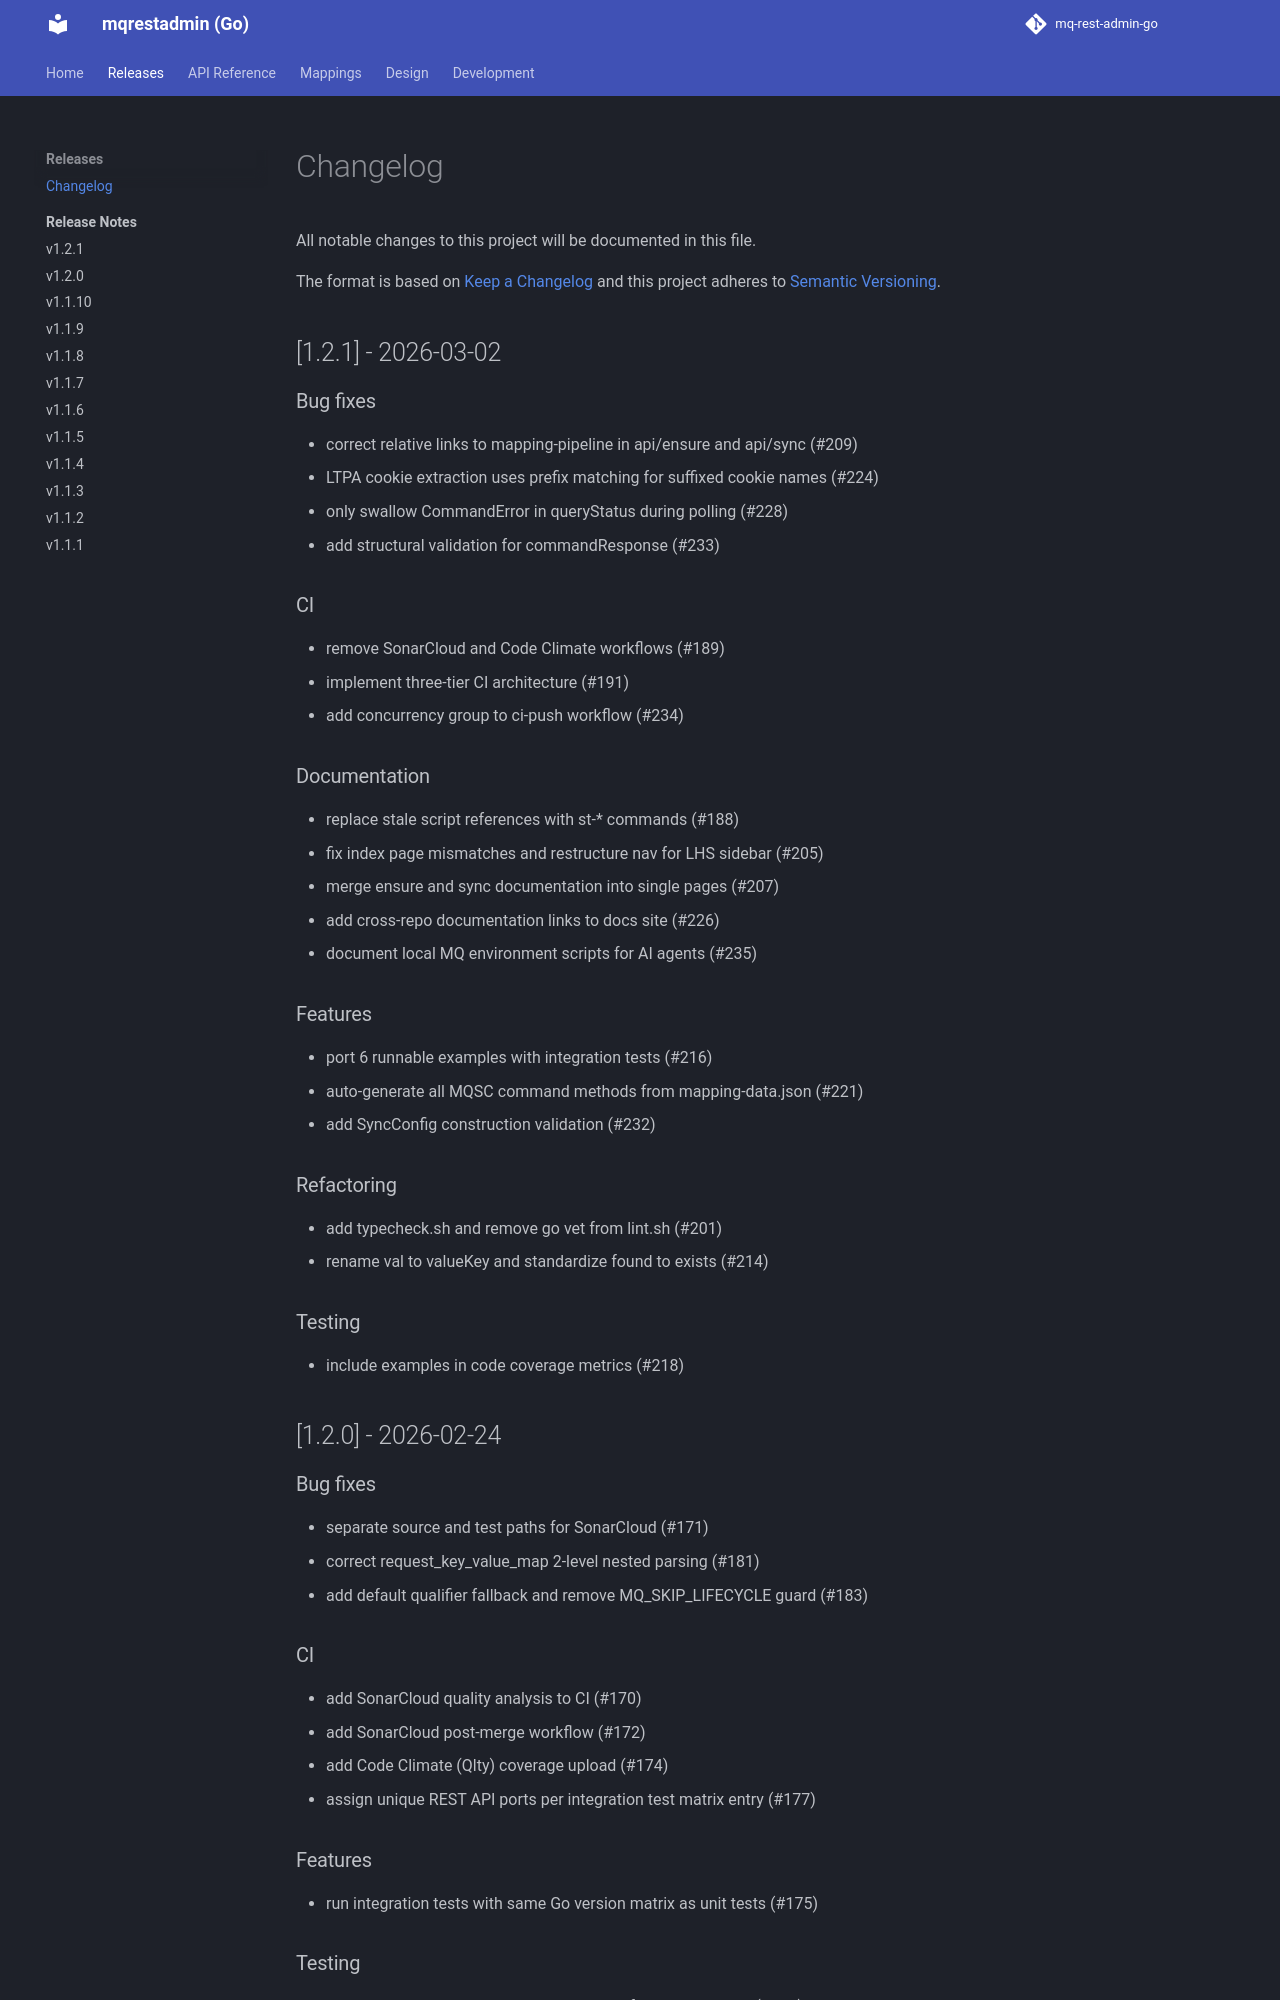

repository: mq-rest-admin-project/mq-rest-admin-go · page: 1.2/changelog/index.html · generator: mkdocs

# Changelog

All notable changes to this project will be documented in this file.

The format is based on [Keep a Changelog](https://keepachangelog.com/)
and this project adheres to [Semantic Versioning](https://semver.org/).

## [1.2.1] - 2026-03-02

### Bug fixes

- correct relative links to mapping-pipeline in api/ensure and api/sync (#209)
- LTPA cookie extraction uses prefix matching for suffixed cookie names (#224)
- only swallow CommandError in queryStatus during polling (#228)
- add structural validation for commandResponse (#233)

### CI

- remove SonarCloud and Code Climate workflows (#189)
- implement three-tier CI architecture (#191)
- add concurrency group to ci-push workflow (#234)

### Documentation

- replace stale script references with st-* commands (#188)
- fix index page mismatches and restructure nav for LHS sidebar (#205)
- merge ensure and sync documentation into single pages (#207)
- add cross-repo documentation links to docs site (#226)
- document local MQ environment scripts for AI agents (#235)

### Features

- port 6 runnable examples with integration tests (#216)
- auto-generate all MQSC command methods from mapping-data.json (#221)
- add SyncConfig construction validation (#232)

### Refactoring

- add typecheck.sh and remove go vet from lint.sh (#201)
- rename val to valueKey and standardize found to exists (#214)

### Testing

- include examples in code coverage metrics (#218)

## [1.2.0] - 2026-02-24

### Bug fixes

- separate source and test paths for SonarCloud (#171)
- correct request_key_value_map 2-level nested parsing (#181)
- add default qualifier fallback and remove MQ_SKIP_LIFECYCLE guard (#183)

### CI

- add SonarCloud quality analysis to CI (#170)
- add SonarCloud post-merge workflow (#172)
- add Code Climate (Qlty) coverage upload (#174)
- assign unique REST API ports per integration test matrix entry (#177)
